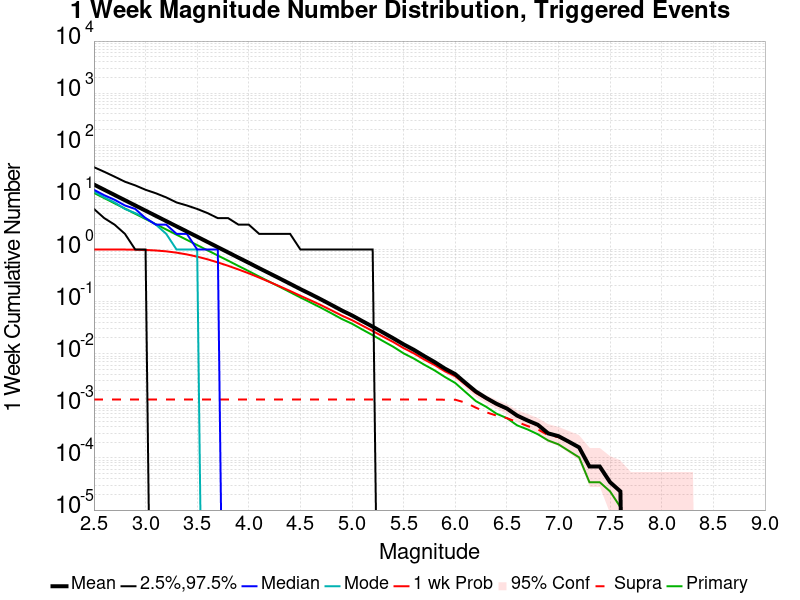

Data behind this chart, as committed beside it:
Mag, Mean, 2.5 %ile, 97.5 %ile, Median, Mode, 1 wk Probability, 1 wk Supra-Seis Prob, Primary Aftershocks Mean
2.5, 17.65, 6.0, 38.0, 14.0, 13.0, 1.0, 0.001322, 12.2
2.6, 14.01, 4.0, 31.0, 11.0, 10.0, 1, 0.001322, 9.687
2.7, 11.12, 3.0, 25.0, 9.0, 8.0, 0.9996, 0.001322, 7.686
2.8, 8.833, 2.0, 20.0, 7.0, 6.0, 0.9979, 0.001322, 6.105
2.9, 7.01, 1.0, 17.0, 6.0, 5.0, 0.9928, 0.001322, 4.844
3.0, 5.566, 1.0, 14.0, 4.0, 4.0, 0.9808, 0.001322, 3.845
3.1, 4.42, 0.0, 12.0, 3.0, 3.0, 0.9577, 0.001322, 3.054
3.2, 3.51, 0.0, 10.0, 3.0, 2.0, 0.9224, 0.001322, 2.423
3.3, 2.787, 0.0, 8.0, 2.0, 1.0, 0.8703, 0.001322, 1.925
3.4, 2.216, 0.0, 7.0, 2.0, 1.0, 0.805, 0.001322, 1.53
3.5, 1.76, 0.0, 6.0, 1.0, 1.0, 0.7296, 0.001322, 1.216
3.6, 1.396, 0.0, 5.0, 1.0, 0.0, 0.6486, 0.001322, 0.9654
3.7, 1.108, 0.0, 4.0, 1.0, 0.0, 0.5651, 0.001322, 0.767
3.8, 0.8794, 0.0, 4.0, 0.0, 0.0, 0.4867, 0.001322, 0.6098
3.9, 0.6971, 0.0, 3.0, 0.0, 0.0, 0.4137, 0.001322, 0.4831
4.0, 0.5548, 0.0, 3.0, 0.0, 0.0, 0.3489, 0.001322, 0.3838
4.1, 0.4386, 0.0, 2.0, 0.0, 0.0, 0.2893, 0.001322, 0.3034
4.2, 0.3492, 0.0, 2.0, 0.0, 0.0, 0.2388, 0.001322, 0.241
4.3, 0.2775, 0.0, 2.0, 0.0, 0.0, 0.1963, 0.001322, 0.1917
4.4, 0.2199, 0.0, 2.0, 0.0, 0.0, 0.1601, 0.001322, 0.1518
4.5, 0.1738, 0.0, 1.0, 0.0, 0.0, 0.1294, 0.001322, 0.1199
4.6, 0.1389, 0.0, 1.0, 0.0, 0.0, 0.1056, 0.001322, 0.09575
4.7, 0.1101, 0.0, 1.0, 0.0, 0.0, 0.08557, 0.001322, 0.07614
4.8, 0.0866, 0.0, 1.0, 0.0, 0.0, 0.06821, 0.001322, 0.05976
4.9, 0.06777, 0.0, 1.0, 0.0, 0.0, 0.05412, 0.001322, 0.04653
5.0, 0.05435, 0.0, 1.0, 0.0, 0.0, 0.04399, 0.001322, 0.03763
5.1, 0.04225, 0.0, 1.0, 0.0, 0.0, 0.03467, 0.001322, 0.02911
5.2, 0.03309, 0.0, 1.0, 0.0, 0.0, 0.02724, 0.001322, 0.02272
5.3, 0.02555, 0.0, 0.0, 0.0, 0.0, 0.02132, 0.001322, 0.01751
5.4, 0.01977, 0.0, 0.0, 0.0, 0.0, 0.01676, 0.001322, 0.01358
5.5, 0.01512, 0.0, 0.0, 0.0, 0.0, 0.01279, 0.001322, 0.01016
5.6, 0.01186, 0.0, 0.0, 0.0, 0.0, 0.01017, 0.001322, 0.008055
5.7, 0.009001, 0.0, 0.0, 0.0, 0.0, 0.007747, 0.001322, 0.006152
5.8, 0.006927, 0.0, 0.0, 0.0, 0.0, 0.006095, 0.001322, 0.004785
5.9, 0.005184, 0.0, 0.0, 0.0, 0.0, 0.004603, 0.00131, 0.003577
6.0, 0.004056, 0.0, 0.0, 0.0, 0.0, 0.003703, 0.00131, 0.002746
6.1, 0.002746, 0.0, 0.0, 0.0, 0.0, 0.002552, 0.001151, 0.001834
6.2, 0.00188, 0.0, 0.0, 0.0, 0.0, 0.001766, 9.2284556E-4, 0.00123
6.3, 0.001413, 0.0, 0.0, 0.0, 0.0, 0.001367, 7.519482E-4, 9.5702504E-4
6.4, 0.001094, 0.0, 0.0, 0.0, 0.0, 0.00106, 6.4940983E-4, 7.0637563E-4
6.5, 8.886661E-4, 0.0, 0.0, 0.0, 0.0, 8.6587976E-4, 5.8105093E-4, 5.8105093E-4
6.6, 6.4940983E-4, 0.0, 0.0, 0.0, 0.0, 6.380167E-4, 4.8990565E-4, 4.2154675E-4
6.7, 5.2408513E-4, 0.0, 0.0, 0.0, 0.0, 5.12692E-4, 4.101536E-4, 3.5318782E-4
6.8, 4.3293988E-4, 0.0, 0.0, 0.0, 0.0, 4.2154675E-4, 3.5318782E-4, 2.848289E-4
6.9, 2.9622202E-4, 0.0, 0.0, 0.0, 0.0, 2.9622202E-4, 2.7343573E-4, 2.1646994E-4
7.0, 2.6204257E-4, 0.0, 0.0, 0.0, 0.0, 2.6204257E-4, 2.506494E-4, 1.8229047E-4
7.1, 2.050768E-4, 0.0, 0.0, 0.0, 0.0, 2.050768E-4, 2.050768E-4, 1.3671786E-4
7.2, 1.5950417E-4, 0.0, 0.0, 0.0, 0.0, 1.5950417E-4, 1.5950417E-4, 1.025384E-4
7.3, 6.835893E-5, 0.0, 0.0, 0.0, 0.0, 6.835893E-5, 6.835893E-5, 3.4179466E-5
7.4, 6.835893E-5, 0.0, 0.0, 0.0, 0.0, 6.835893E-5, 6.835893E-5, 3.4179466E-5
7.5, 3.4179466E-5, 0.0, 0.0, 0.0, 0.0, 3.4179466E-5, 3.4179466E-5, 2.278631E-5
7.6, 2.278631E-5, 0.0, 0.0, 0.0, 0.0, 2.278631E-5, 2.278631E-5, 1.1393155E-5
7.7, 0.0, 0.0, 0.0, 0.0, 0.0, 0.0, 0.0, 0.0
7.8, 0.0, 0.0, 0.0, 0.0, 0.0, 0.0, 0.0, 0.0
7.9, 0.0, 0.0, 0.0, 0.0, 0.0, 0.0, 0.0, 0.0
8.0, 0.0, 0.0, 0.0, 0.0, 0.0, 0.0, 0.0, 0.0
8.1, 0.0, 0.0, 0.0, 0.0, 0.0, 0.0, 0.0, 0.0
8.2, 0.0, 0.0, 0.0, 0.0, 0.0, 0.0, 0.0, 0.0
8.3, 0.0, 0.0, 0.0, 0.0, 0.0, 0.0, 0.0, 0.0
8.4, 0.0, 0.0, 0.0, 0.0, 0.0, 0.0, 0.0, 0.0
... 6 more rows
